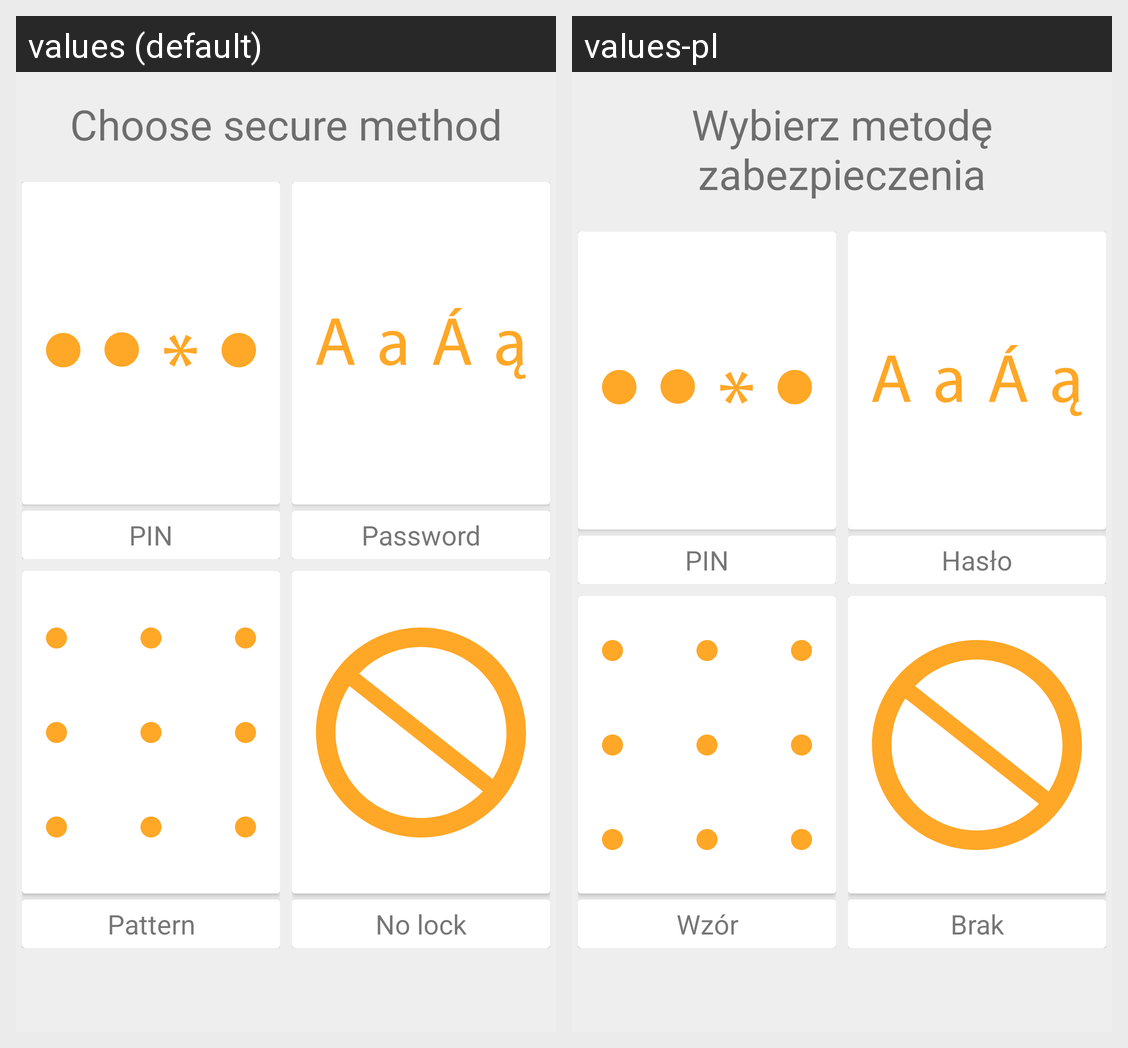

The Android screen above is rendered under two locales of the same app. Produce the string resources it draws, with the default and per-locale values.
Android screen res/layout/tutorial_secure_methods.xml rendered under 2 locales, left to right: values (default), values-pl. Device: Nexus 5 (rendered at 1080×1920; each locale shown at half size, 540×960, under a caption strip naming it); theme AppTheme.
Strings drawn on this screen, with the default value and each locale's value (text and hints the layout hard-codes, and strings that could not be matched under every locale, appear in the picture but are not listed):

tutorialActivity_chooseSecureMethod
  values: Choose secure method
  values-pl: Wybierz metodę zabezpieczenia

tutorialActivity_pinLock
  values: PIN
  values-pl: PIN

tutorialActivity_passwordLock
  values: Password
  values-pl: Hasło

tutorialActivity_patternLock
  values: Pattern
  values-pl: Wzór

tutorialActivity_noLock
  values: No lock
  values-pl: Brak
